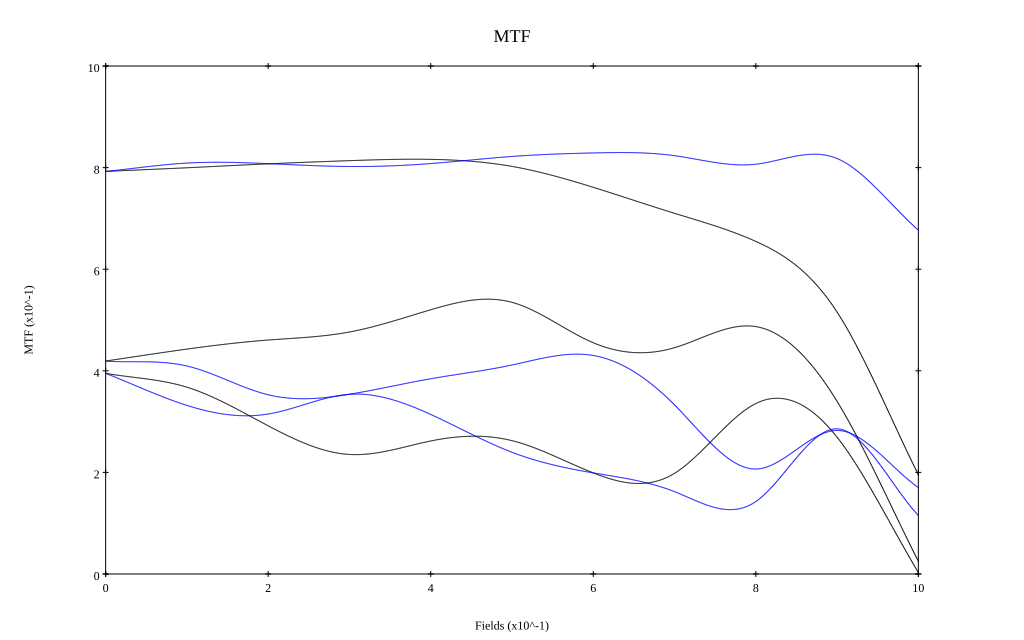

The file beside this chart, header and first rows:
, 0, 0.1, 0.2, 0.3, 0.4, 0.5, 0.6, 0.7, 0.8, 0.9, 1
10 sag, 0.793, 0.8, 0.807, 0.814, 0.816, 0.802, 0.761, 0.71, 0.655, 0.516, 0.195
10 tan, 0.792, 0.809, 0.808, 0.802, 0.808, 0.822, 0.829, 0.823, 0.807, 0.818, 0.677
30 sag, 0.419, 0.443, 0.461, 0.476, 0.52, 0.535, 0.455, 0.446, 0.487, 0.34, 0.025
30 tan, 0.419, 0.409, 0.353, 0.354, 0.384, 0.411, 0.43, 0.333, 0.207, 0.283, 0.17
50 sag, 0.395, 0.368, 0.292, 0.235, 0.262, 0.262, 0.199, 0.198, 0.336, 0.269, 0.003
50 tan, 0.395, 0.332, 0.315, 0.354, 0.314, 0.24, 0.199, 0.162, 0.143, 0.286, 0.115
